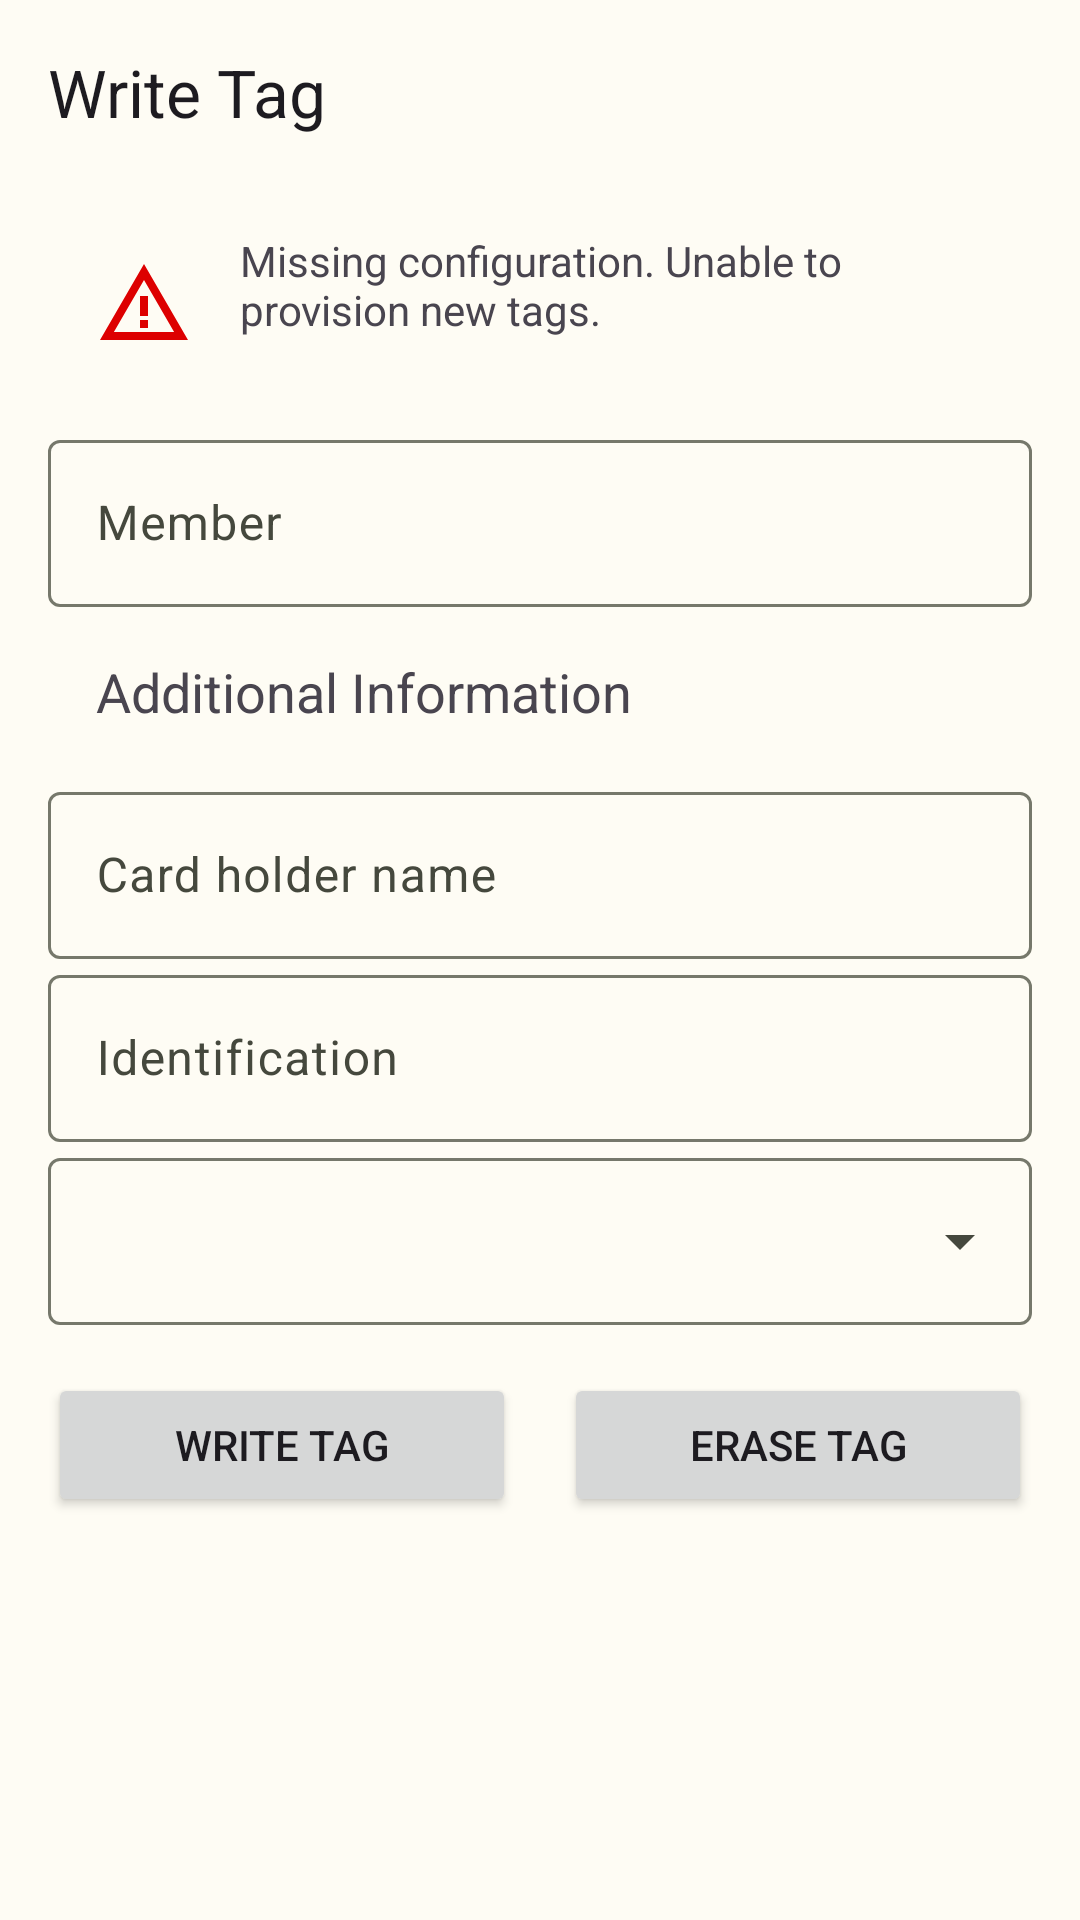

Android layout source for this screen:
<!-- AndroidManifest.xml: application theme Theme.VATNFCProgrammer -->
<!-- res/layout/home_fragment.xml -->
<?xml version="1.0" encoding="utf-8"?>
<androidx.constraintlayout.widget.ConstraintLayout xmlns:android="http://schemas.android.com/apk/res/android"
    xmlns:tools="http://schemas.android.com/tools"
    xmlns:app="http://schemas.android.com/apk/res-auto"
    android:id="@+id/mainTab"
    android:layout_width="match_parent"
    android:layout_height="match_parent"
    tools:context=".home.HomeFragment">

    <ScrollView
        android:layout_width="match_parent"
        android:layout_height="match_parent">

        <LinearLayout
            android:layout_width="match_parent"
            android:layout_height="wrap_content"
            android:paddingHorizontal="@dimen/text_margin"
            android:orientation="vertical">

            <TextView
                android:layout_width="match_parent"
                android:layout_height="wrap_content"
                android:paddingVertical="@dimen/text_margin"
                android:text="@string/title_write_tag"
                android:textAppearance="@style/TextAppearance.AppCompat.Large" />

            <LinearLayout
                android:id="@+id/warning_missing_configuration"
                android:layout_width="match_parent"
                android:layout_height="wrap_content"
                android:padding="@dimen/text_margin">

                <ImageView
                    android:layout_width="48dp"
                    android:layout_height="48dp"
                    android:contentDescription="@string/message_missing_configuration"
                    android:paddingEnd="@dimen/text_margin"
                    android:src="@drawable/baseline_warning_amber_24"
                    tools:ignore="RtlSymmetry" />

                <TextView

                    android:layout_width="wrap_content"
                    android:layout_height="wrap_content"
                    android:text="@string/message_missing_configuration" />
            </LinearLayout>


            <com.google.android.material.textfield.TextInputLayout
                android:layout_width="match_parent"
                android:layout_height="wrap_content"
                android:id="@+id/layoutMemberIdInput">

                <com.google.android.material.textfield.TextInputEditText
                    android:id="@+id/memberIdInput"
                    android:layout_width="match_parent"
                    android:layout_height="wrap_content"
                    android:hint="@string/text_member"
                    android:inputType="number"
                    android:maxLength="6"
                    android:minHeight="@dimen/min_edit_height"
                    android:singleLine="true"
                    android:text=""
                    tools:text="123456" />
            </com.google.android.material.textfield.TextInputLayout>

            <TextView
                android:layout_width="wrap_content"
                android:layout_height="wrap_content"
                android:layout_margin="@dimen/text_margin"
                android:text="@string/title_additional_information"
                android:textAppearance="@style/TextAppearance.AppCompat.Medium" />

            <com.google.android.material.textfield.TextInputLayout
                android:layout_width="match_parent"
                android:layout_height="wrap_content">

                <com.google.android.material.textfield.TextInputEditText
                    android:id="@+id/holderName"
                    android:layout_width="match_parent"
                    android:layout_height="wrap_content"
                    android:hint="@string/hint_holder_name"
                    android:inputType="textPersonName"
                    android:minHeight="@dimen/min_edit_height"
                    android:singleLine="true"
                    android:text=""
                    android:importantForAutofill="no" />
            </com.google.android.material.textfield.TextInputLayout>

            <com.google.android.material.textfield.TextInputLayout
                android:id="@+id/holderIdTypeWrapper"
                android:layout_width="match_parent"
                android:layout_height="wrap_content">

                <com.google.android.material.textfield.TextInputEditText
                    android:id="@+id/holderId"
                    android:layout_width="match_parent"
                    android:layout_height="wrap_content"
                    android:hint="@string/hint_holder_identification"
                    android:inputType="text"
                    android:minHeight="@dimen/min_edit_height"
                    android:singleLine="true"
                    android:importantForAutofill="no"
                    android:text="" />
            </com.google.android.material.textfield.TextInputLayout>

            <com.google.android.material.textfield.TextInputLayout
                android:layout_width="match_parent"
                android:layout_height="wrap_content"
                style="@style/Widget.Material3.TextInputLayout.OutlinedBox.ExposedDropdownMenu">

                <AutoCompleteTextView
                    android:id="@+id/holderIdType"
                    android:layout_width="match_parent"
                    android:layout_height="wrap_content"
                    android:inputType="none"
                    app:simpleItems="@array/id_types"
                    android:minHeight="@dimen/min_edit_height" />
            </com.google.android.material.textfield.TextInputLayout>

            <LinearLayout
                android:layout_width="match_parent"
                android:layout_height="wrap_content"
                android:orientation="horizontal"
                android:layout_marginTop="@dimen/text_margin">

                <Button
                    android:id="@+id/startWriteButton"
                    android:layout_width="0dp"
                    android:layout_height="wrap_content"
                    android:layout_marginEnd="@dimen/text_margin"
                    android:layout_weight="1"
                    android:text="@string/button_start_write" />

                <Button
                    android:id="@+id/startEraseButton"
                    android:layout_width="0dp"
                    android:layout_height="wrap_content"
                    android:layout_weight="1"
                    android:text="@string/button_start_erase" />

                <Button
                    android:id="@+id/cancel_operation_button"
                    android:layout_width="0dp"
                    android:layout_height="wrap_content"
                    android:layout_weight="1"
                    android:text="@string/button_cancel_write"
                    android:visibility="gone"
                    android:layout_marginEnd="@dimen/text_margin"
                    tools:visibility="visible" />

                <com.google.android.material.progressindicator.CircularProgressIndicator
                    android:indeterminate="true"
                    android:id="@+id/writeProgress"
                    android:layout_width="wrap_content"
                    android:layout_height="wrap_content"
                    android:visibility="gone"
                    tools:visibility="visible" />

            </LinearLayout>


            <TextView
                android:id="@+id/writeOutcome"
                android:layout_width="match_parent"
                android:layout_height="wrap_content"
                android:layout_marginTop="@dimen/text_margin"
                tools:text="Here is the text about the outcome of some operations" />

        </LinearLayout>
    </ScrollView>

</androidx.constraintlayout.widget.ConstraintLayout>
<!-- resources referenced by this layout -->
<resources>
  <string-array name="id_types">
          <item>None</item>
          <item>Card Number</item>
          <item>Drivers license</item>
          <item>Other</item>
      </string-array>
  <dimen name="min_edit_height">48dp</dimen>
  <dimen name="text_margin">16dp</dimen>
  <!-- drawable baseline_warning_amber_24 (drawable) -->
  <vector android:height="24dp"
      android:tint="#DD0000"
      android:viewportHeight="24"
      android:viewportWidth="24"
      android:width="24dp"
      xmlns:android="http://schemas.android.com/apk/res/android">
      <path
          android:fillColor="@android:color/white"
          android:pathData="M12,5.99L19.53,19H4.47L12,5.99M12,2L1,21h22L12,2L12,2z" />
      <path
          android:fillColor="@android:color/white"
          android:pathData="M13,16l-2,0l0,2l2,0z" />
      <path
          android:fillColor="@android:color/white"
          android:pathData="M13,10l-2,0l0,5l2,0z" />
  </vector>
  <string name="button_cancel_write">Cancel</string>
  <string name="button_start_erase">Erase Tag</string>
  <string name="button_start_write">Write Tag</string>
  <string name="hint_holder_identification">Identification</string>
  <string name="hint_holder_name">Card holder name</string>
  <string name="message_missing_configuration">Missing configuration. Unable to provision new tags.</string>
  <string name="text_member">Member</string>
  <string name="title_additional_information">Additional Information</string>
  <string name="title_write_tag">Write Tag</string>
  <style name="Theme.VATNFCProgrammer" parent="AppTheme" />
  <color name="md_theme_light_primary">#4A670B</color>
  <color name="md_theme_light_onPrimary">#FFFFFF</color>
  <color name="md_theme_light_primaryContainer">#CBEF86</color>
  <color name="md_theme_light_onPrimaryContainer">#131F00</color>
  <color name="md_theme_light_secondary">#596248</color>
  <color name="md_theme_light_onSecondary">#FFFFFF</color>
  <color name="md_theme_light_secondaryContainer">#DDE6C6</color>
  <color name="md_theme_light_onSecondaryContainer">#171E0A</color>
  <color name="md_theme_light_tertiary">#396661</color>
  <color name="md_theme_light_onTertiary">#FFFFFF</color>
  <color name="md_theme_light_tertiaryContainer">#BCECE5</color>
  <color name="md_theme_light_onTertiaryContainer">#00201D</color>
  <color name="md_theme_light_error">#BA1A1A</color>
  <color name="md_theme_light_errorContainer">#FFDAD6</color>
  <color name="md_theme_light_onError">#FFFFFF</color>
  <color name="md_theme_light_onErrorContainer">#410002</color>
  <color name="md_theme_light_background">#FEFCF4</color>
  <color name="md_theme_light_onBackground">#1B1C17</color>
  <color name="md_theme_light_surface">#FEFCF4</color>
  <color name="md_theme_light_onSurface">#1B1C17</color>
  <color name="md_theme_light_surfaceVariant">#E2E4D4</color>
  <color name="md_theme_light_onSurfaceVariant">#45483D</color>
  <color name="md_theme_light_outline">#76786B</color>
  <color name="md_theme_light_inverseOnSurface">#F2F1E9</color>
  <color name="md_theme_light_inverseSurface">#30312C</color>
  <color name="md_theme_light_inversePrimary">#AFD36D</color>
</resources>
